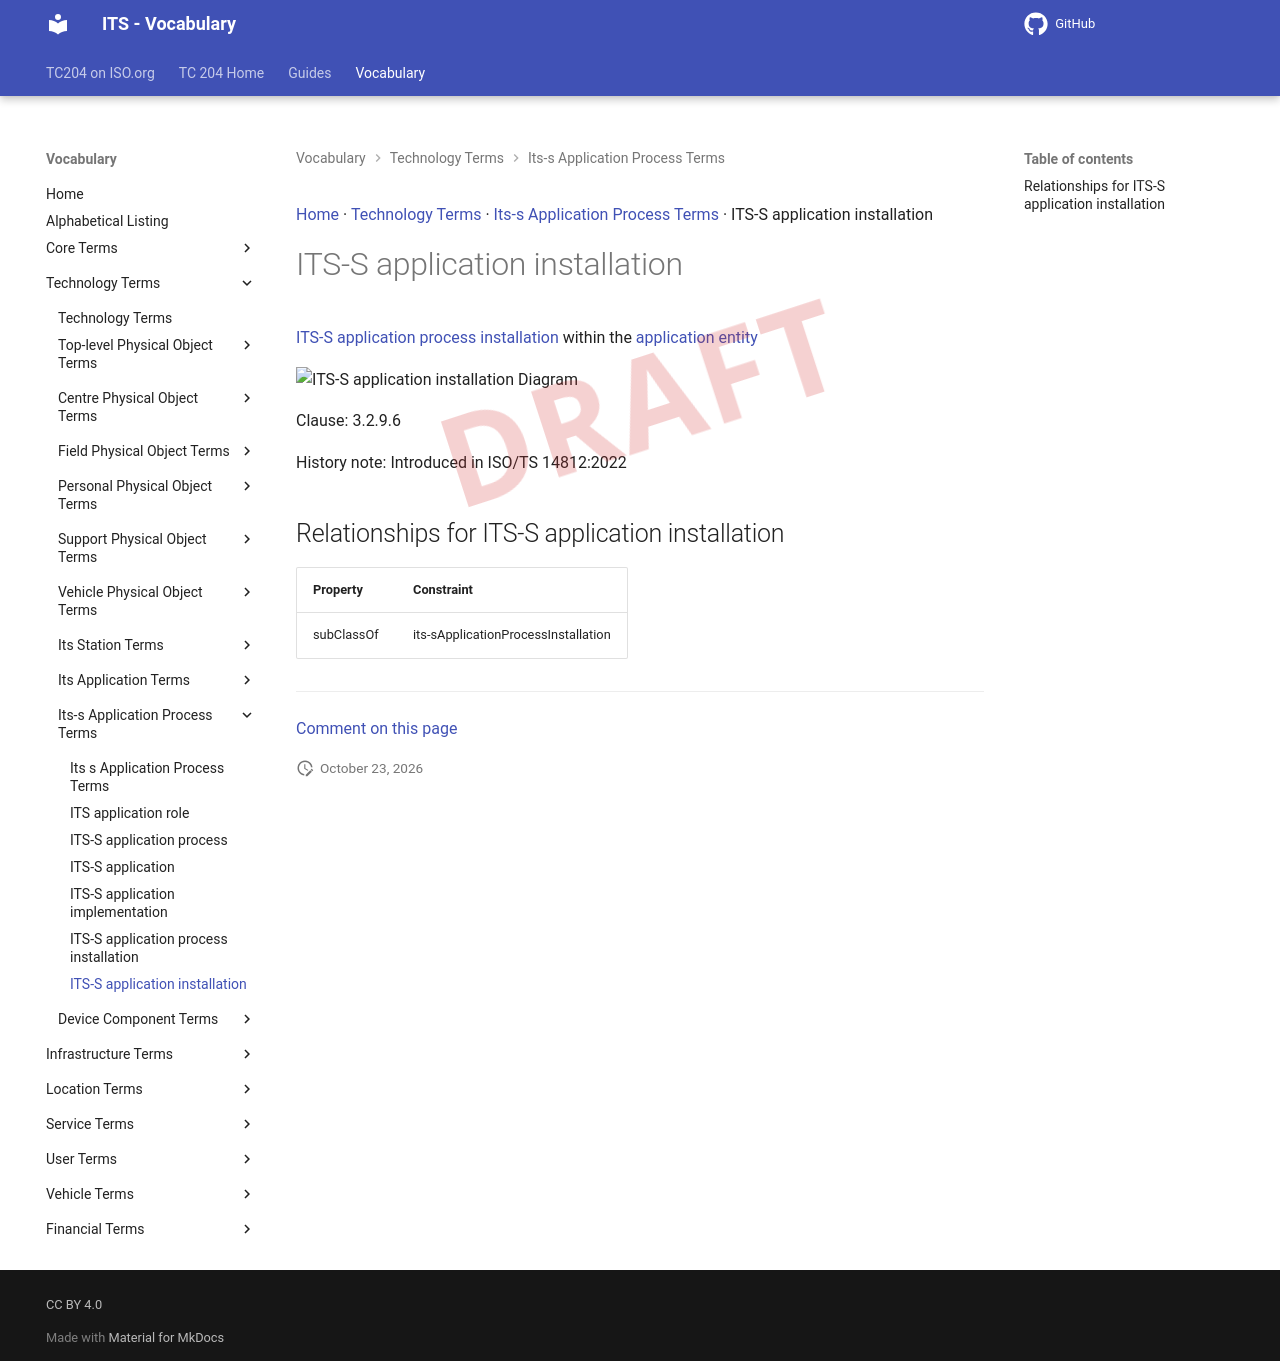

repository: ISO-TC204/iso14812 · page: v1.1.2-alpha.5/terms/ITS-S application installation/index.html · generator: mkdocs

[Home](../index.md) · [Technology Terms](groups/Technology Terms.md) · [Its-s Application Process Terms](patterns/Its-s Application Process Terms.md) · ITS-S application installation

# ITS-S application installation

<div class="draft4-watermark" aria-hidden="true"></div>

[ITS-S application process installation](ITS-S application process installation.md) within the [application entity](application entity.md)

<object type="image/svg+xml" data="../../diagrams/ITS-S application installation.dot.svg">
    <img alt="ITS-S application installation Diagram" src="../../diagrams/ITS-S application installation.dot.png" /> <!-- Fallback for non-SVG browsers -->
</object>

Clause: 3.2.9.6

History note: Introduced in ISO/TS 14812:2022

## Relationships for ITS-S application installation

| Property | Constraint |
| --- | --- |
| subClassOf | its-sApplicationProcessInstallation |


---

[Comment on this page](https://github.com/ISO-TC204/iso14812/issues/new?template=page-feedback.yml&title=%5BPage+feedback%5D+ITS-S+application+installation&page-title=ITS-S+application+installation&page-path=terms%2FITS-S+application+installation.md)
